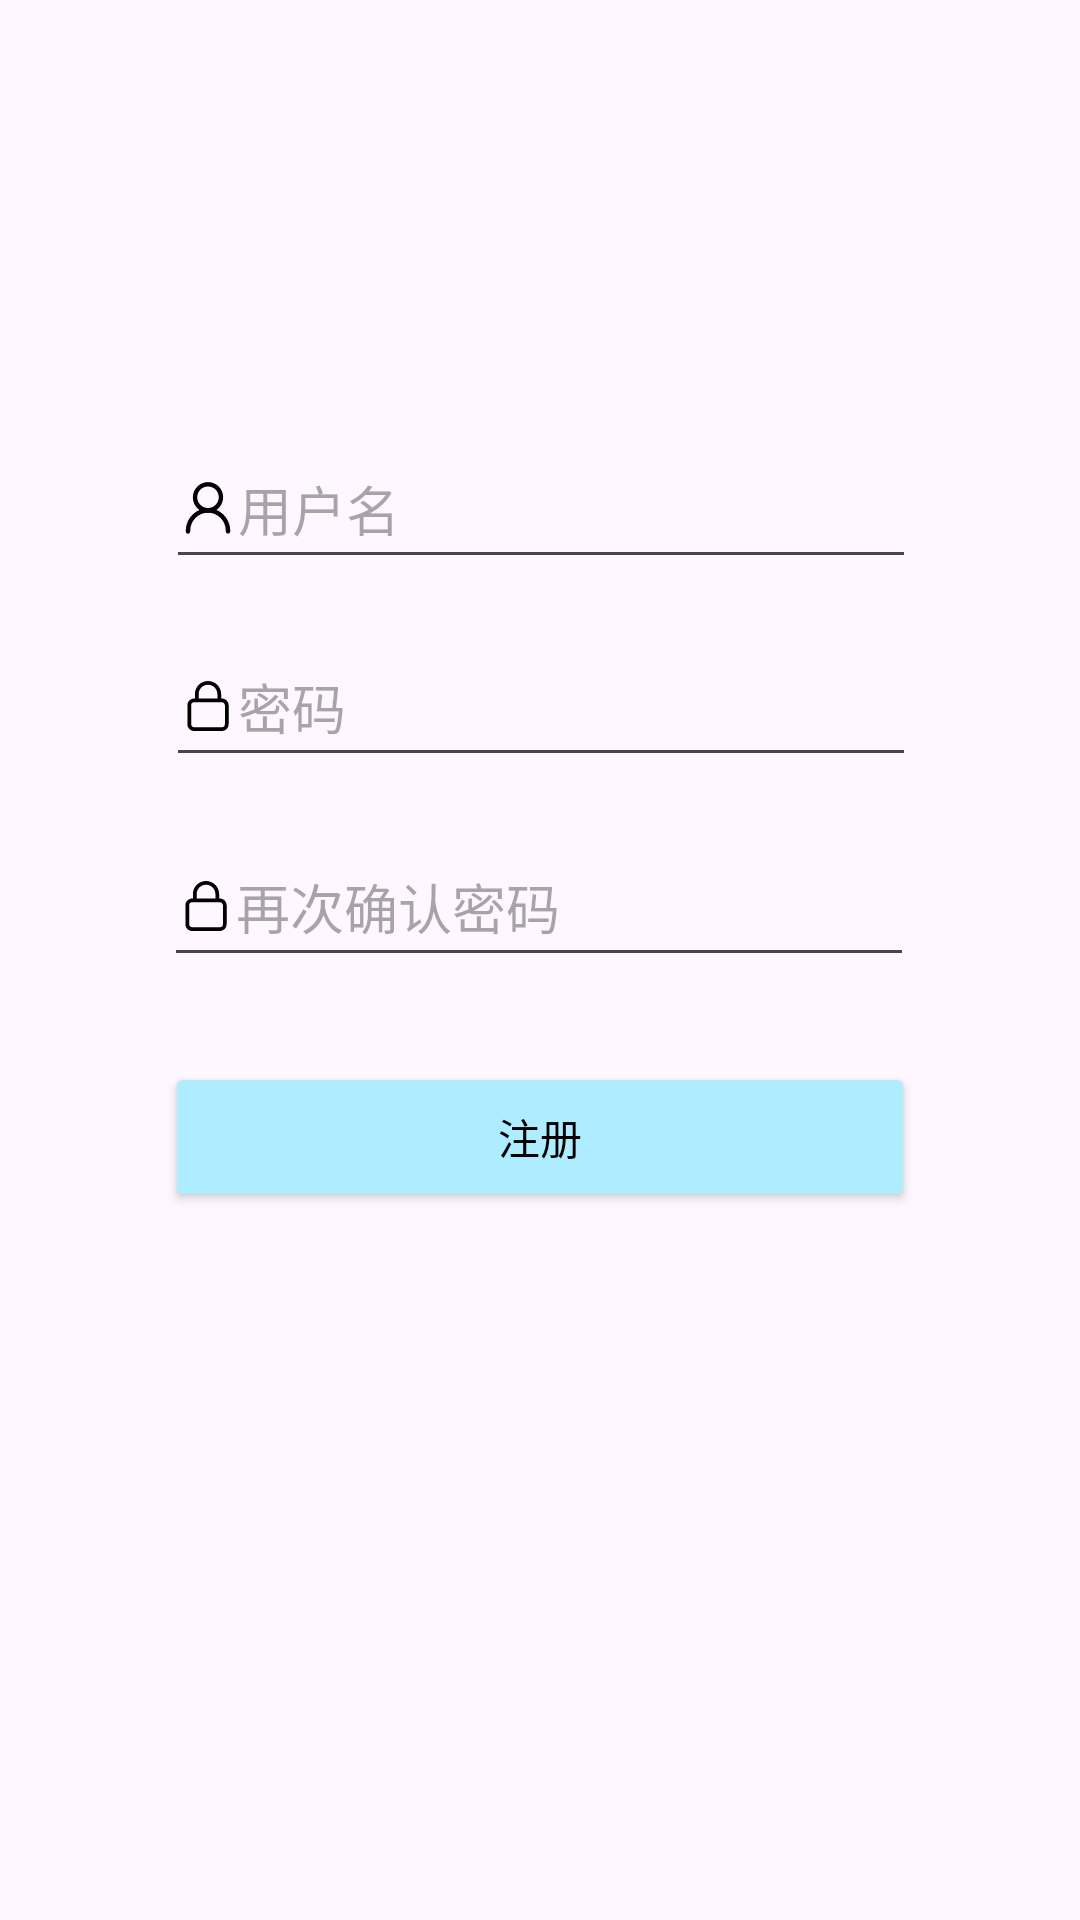

Layout XML and referenced resources for this Android screen:
<!-- AndroidManifest.xml: application theme Theme.VoiceAssistant -->
<!-- res/layout/register.xml -->
<?xml version="1.0" encoding="utf-8"?>
<androidx.constraintlayout.widget.ConstraintLayout xmlns:android="http://schemas.android.com/apk/res/android"
    xmlns:app="http://schemas.android.com/apk/res-auto"
    xmlns:tools="http://schemas.android.com/tools"
    android:id="@+id/clRegister"
    android:layout_width="match_parent"
    android:layout_height="match_parent"
    tools:context=".View.User.RegisterView">

    <Button
        android:id="@+id/btnRegisterSubmit"
        android:layout_width="250dp"
        android:layout_height="50dp"
        android:backgroundTint="#aeecff"
        android:text="@string/register"
        android:textAlignment="center"
        android:textColor="@color/black"
        app:layout_constraintBottom_toBottomOf="parent"
        app:layout_constraintHorizontal_bias="0.5"
        app:layout_constraintLeft_toLeftOf="parent"
        app:layout_constraintRight_toRightOf="parent"
        app:layout_constraintTop_toTopOf="parent"
        app:layout_constraintVertical_bias="0.6" />

    <EditText
        android:id="@+id/etRegisterAccount"
        android:layout_width="250dp"
        android:layout_height="50dp"
        android:drawableStart="@drawable/ic_login_account"
        android:hint="@string/username"
        android:inputType="text"
        app:layout_constraintBottom_toTopOf="@id/etRegisterPassword"
        app:layout_constraintHorizontal_bias="0.503"
        app:layout_constraintLeft_toLeftOf="parent"
        app:layout_constraintRight_toRightOf="parent"
        app:layout_constraintTop_toTopOf="parent"
        app:layout_constraintVertical_bias="0.9" />

    <EditText
        android:id="@+id/etRegisterPassword"
        android:layout_width="250dp"
        android:layout_height="50dp"
        android:drawableStart="@drawable/ic_login_password"
        android:hint="@string/password"
        android:inputType="textPassword"
        app:layout_constraintBottom_toTopOf="@id/etRegisterPasswordConfirm"
        app:layout_constraintHorizontal_bias="0.503"
        app:layout_constraintLeft_toLeftOf="parent"
        app:layout_constraintRight_toRightOf="parent"
        app:layout_constraintTop_toTopOf="@id/etRegisterAccount"
        app:layout_constraintVertical_bias="0.8" />

    <EditText
        android:id="@+id/etRegisterPasswordConfirm"
        android:layout_width="250dp"
        android:layout_height="50dp"
        android:drawableStart="@drawable/ic_login_password"
        android:hint="@string/registerPasswordConfirm"
        android:inputType="textPassword"
        app:layout_constraintBottom_toTopOf="@id/btnRegisterSubmit"
        app:layout_constraintHorizontal_bias="0.496"
        app:layout_constraintLeft_toLeftOf="parent"
        app:layout_constraintRight_toRightOf="parent"
        app:layout_constraintTop_toTopOf="@id/etRegisterPassword"
        app:layout_constraintVertical_bias="0.7" />


</androidx.constraintlayout.widget.ConstraintLayout>
<!-- resources referenced by this layout -->
<resources>
  <!-- drawable ic_login_account (drawable) -->
  <vector xmlns:android="http://schemas.android.com/apk/res/android" android:width="20dp"
      android:height="20dp" android:viewportWidth="1024" android:viewportHeight="1024">
      <path android:fillColor="#FF000000" android:pathData="M512,590.8c-142.5,0 -258.8,-116.3 -258.8,-258.8s116.3,-262.5 258.8,-262.5 258.8,116.3 258.8,258.8 -116.3,262.5 -258.8,262.5zM512,144.5c-101.3,0 -183.8,82.5 -183.8,183.8s82.5,183.8 183.8,183.8 183.8,-82.5 183.8,-183.8 -82.5,-183.8 -183.8,-183.8z"/>
      <path android:fillColor="#FF000000" android:pathData="M170.8,950.8c-18.8,0 -37.5,-15 -37.5,-37.5 0,-7.5 0,-11.3 0,-15 0,-210 172.5,-382.5 382.5,-382.5 22.5,0 37.5,15 37.5,37.5s-15,37.5 -37.5,37.5c-168.8,0 -307.5,138.8 -307.5,307.5v11.3c0,22.5 -18.8,41.3 -37.5,41.3v0z"/>
      <path android:fillColor="#ff000000" android:pathData="M853.3,947v0c-22.5,0 -37.5,-15 -37.5,-37.5v-11.3c0,-168.8 -138.8,-307.5 -307.5,-307.5 -22.5,0 -37.5,-15 -37.5,-37.5s15,-37.5 37.5,-37.5c210,0 382.5,172.5 382.5,382.5 0,3.8 0,7.5 0,11.3 0,22.5 -15,37.5 -37.5,37.5z"/>
  </vector>
  <!-- drawable ic_login_password (drawable) -->
  <vector xmlns:android="http://schemas.android.com/apk/res/android" android:width="20dp"
      android:height="20dp" android:viewportWidth="1024" android:viewportHeight="1024">
      <path android:fillColor="#000000" android:pathData="M288,384v-74.7c0,-123.7 100.3,-224 224,-224s224,100.2 224,224v74.7h10.7C811.4,384 864,436.6 864,501.3v320c0,64.8 -52.5,117.3 -117.3,117.3L277.3,938.7C212.6,938.7 160,886.1 160,821.3L160,501.3c0,-64.8 52.5,-117.3 117.3,-117.3L288,384zM352,384h320v-74.7c0,-88.4 -71.6,-160 -160,-160 -88.4,0 -160,71.6 -160,160v74.7zM224,501.3v320c0,29.4 23.9,53.3 53.3,53.3L746.7,874.7A53.3,53.3 0,0 0,800 821.3L800,501.3c0,-29.4 -23.9,-53.3 -53.3,-53.3L277.3,448A53.3,53.3 0,0 0,224 501.3z"/>
  </vector>
  <string name="password"> 密码</string>
  <string name="register">注册</string>
  <string name="registerPasswordConfirm">再次确认密码</string>
  <string name="username"> 用户名</string>
  <style name="Theme.VoiceAssistant" parent="Base.Theme.VoiceAssistant" />
  <style name="Base.Theme.VoiceAssistant" parent="Theme.Material3.DayNight.NoActionBar">
          
          
      </style>
  <!-- not gathered from this repository: default colours our renderer supplied (Android Studio template values) -->
  <color name="black">#FF000000</color>
</resources>
